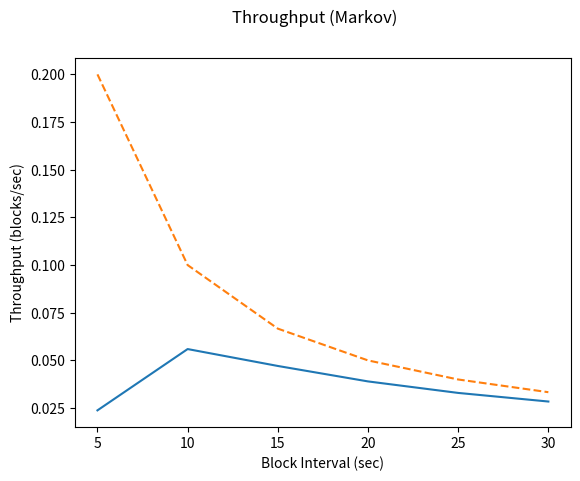
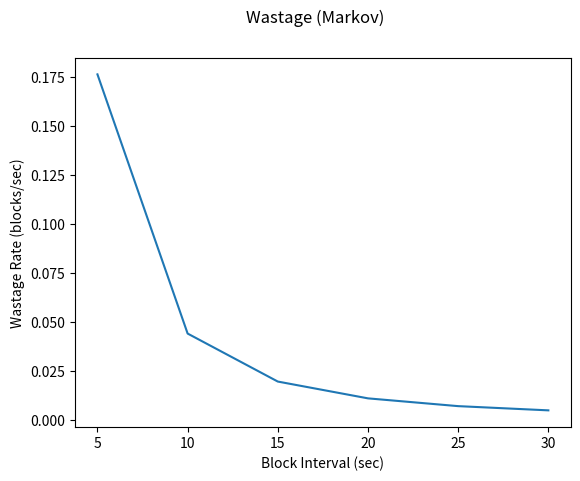

Python code for these plots, in order:
# Theoretical plots for wastage rate models

import pandas as pd
import matplotlib.pyplot as plt
import numpy as np
import random
import os
import math

# following functions return expected throughput (blocks/sec) as function of params
def harmonic_sum(k):
    k = int(k)
    total = 0
    for i in range(1, k):
        total += 1/i
    return total

def theoretical_throughput(blockinterval):
    return 1/blockinterval

def growth_rate_simple(netsize, blockinterval, propdelay):
    blocks_per_sec = 1 / blockinterval
    return blocks_per_sec # TODO: should we subtract the wastage rate??

def wastage_rate_simple(netsize, blockinterval, propdelay):
    return (netsize * propdelay) / blockinterval


# TODO: what is the correct value for lambda given a target block interval, and what is this a function of?
def growth_rate_markov(netsize, blockinterval, propdelay): # blocks/sec
    lambd = (1/blockinterval)/netsize
    return (netsize * lambd) - (lambd**2) * propdelay * netsize * harmonic_sum(netsize)

def wastage_rate_markov(netsize, blockinterval, propdelay):
    lambd = (1/blockinterval)/netsize
    return (lambd**2) * propdelay * netsize * harmonic_sum(netsize)


# we can then generate array of throughput values as function of block interval, for fixed netsize/prop delay

NETSIZE = 200
# (sec)
PROPDELAY = NETSIZE/2 # TODO: what's a valid value for prop delay? - is it a function of network size?!?!
PROPDELAY = 150
# (sec) 5 sec to 10 minutes, step by 10 seconds
INTERVALS = np.arange(5, 600, 10)  
INTERVALS = np.array([5, 10, 15, 20, 25, 30])

# calculate result arrays:
throughput_simple = growth_rate_simple(NETSIZE, INTERVALS, PROPDELAY)
wastage_simple = wastage_rate_simple(NETSIZE, INTERVALS, PROPDELAY)
throughput_markov = growth_rate_markov(NETSIZE, INTERVALS, PROPDELAY)
wastage_markov = wastage_rate_markov(NETSIZE, INTERVALS, PROPDELAY)
theoretical = theoretical_throughput(INTERVALS)

fig, ax = plt.subplots()
fig.suptitle("Throughput (Markov)")
plt.plot(INTERVALS, throughput_markov) # , color=color)
plt.plot(INTERVALS, theoretical, linestyle='dashed')
ax.set(xlabel="Block Interval (sec)", ylabel="Throughput (blocks/sec)")

fig, ax = plt.subplots()
fig.suptitle("Wastage (Markov)")
plt.plot(INTERVALS, wastage_markov) # , color=color)
ax.set(xlabel="Block Interval (sec)", ylabel="Wastage Rate (blocks/sec)")
'''
fig, ax = plt.subplots()
fig.suptitle("Throughput (Simple)")
plt.plot(INTERVALS, throughput_simple) # , color=color)
ax.set(xlabel="Block Interval (sec)", ylabel="Throughput (blocks/sec)")

fig, ax = plt.subplots()
fig.suptitle("Wastage (Simple)")
plt.plot(INTERVALS, wastage_simple) # , color=color)
ax.set(xlabel="Block Interval (sec)", ylabel="Wastage Rate (blocks/sec)")
#fig = ax.get_figure()
# [redacted]
'''
plt.show()
''' color stuff
number_of_colors = max(len(netsizes), len(intervals))
colors = ["#"+''.join([random.choice('0123456789ABCDEF') for j in range(6)]) for i in range(number_of_colors)]
'''
